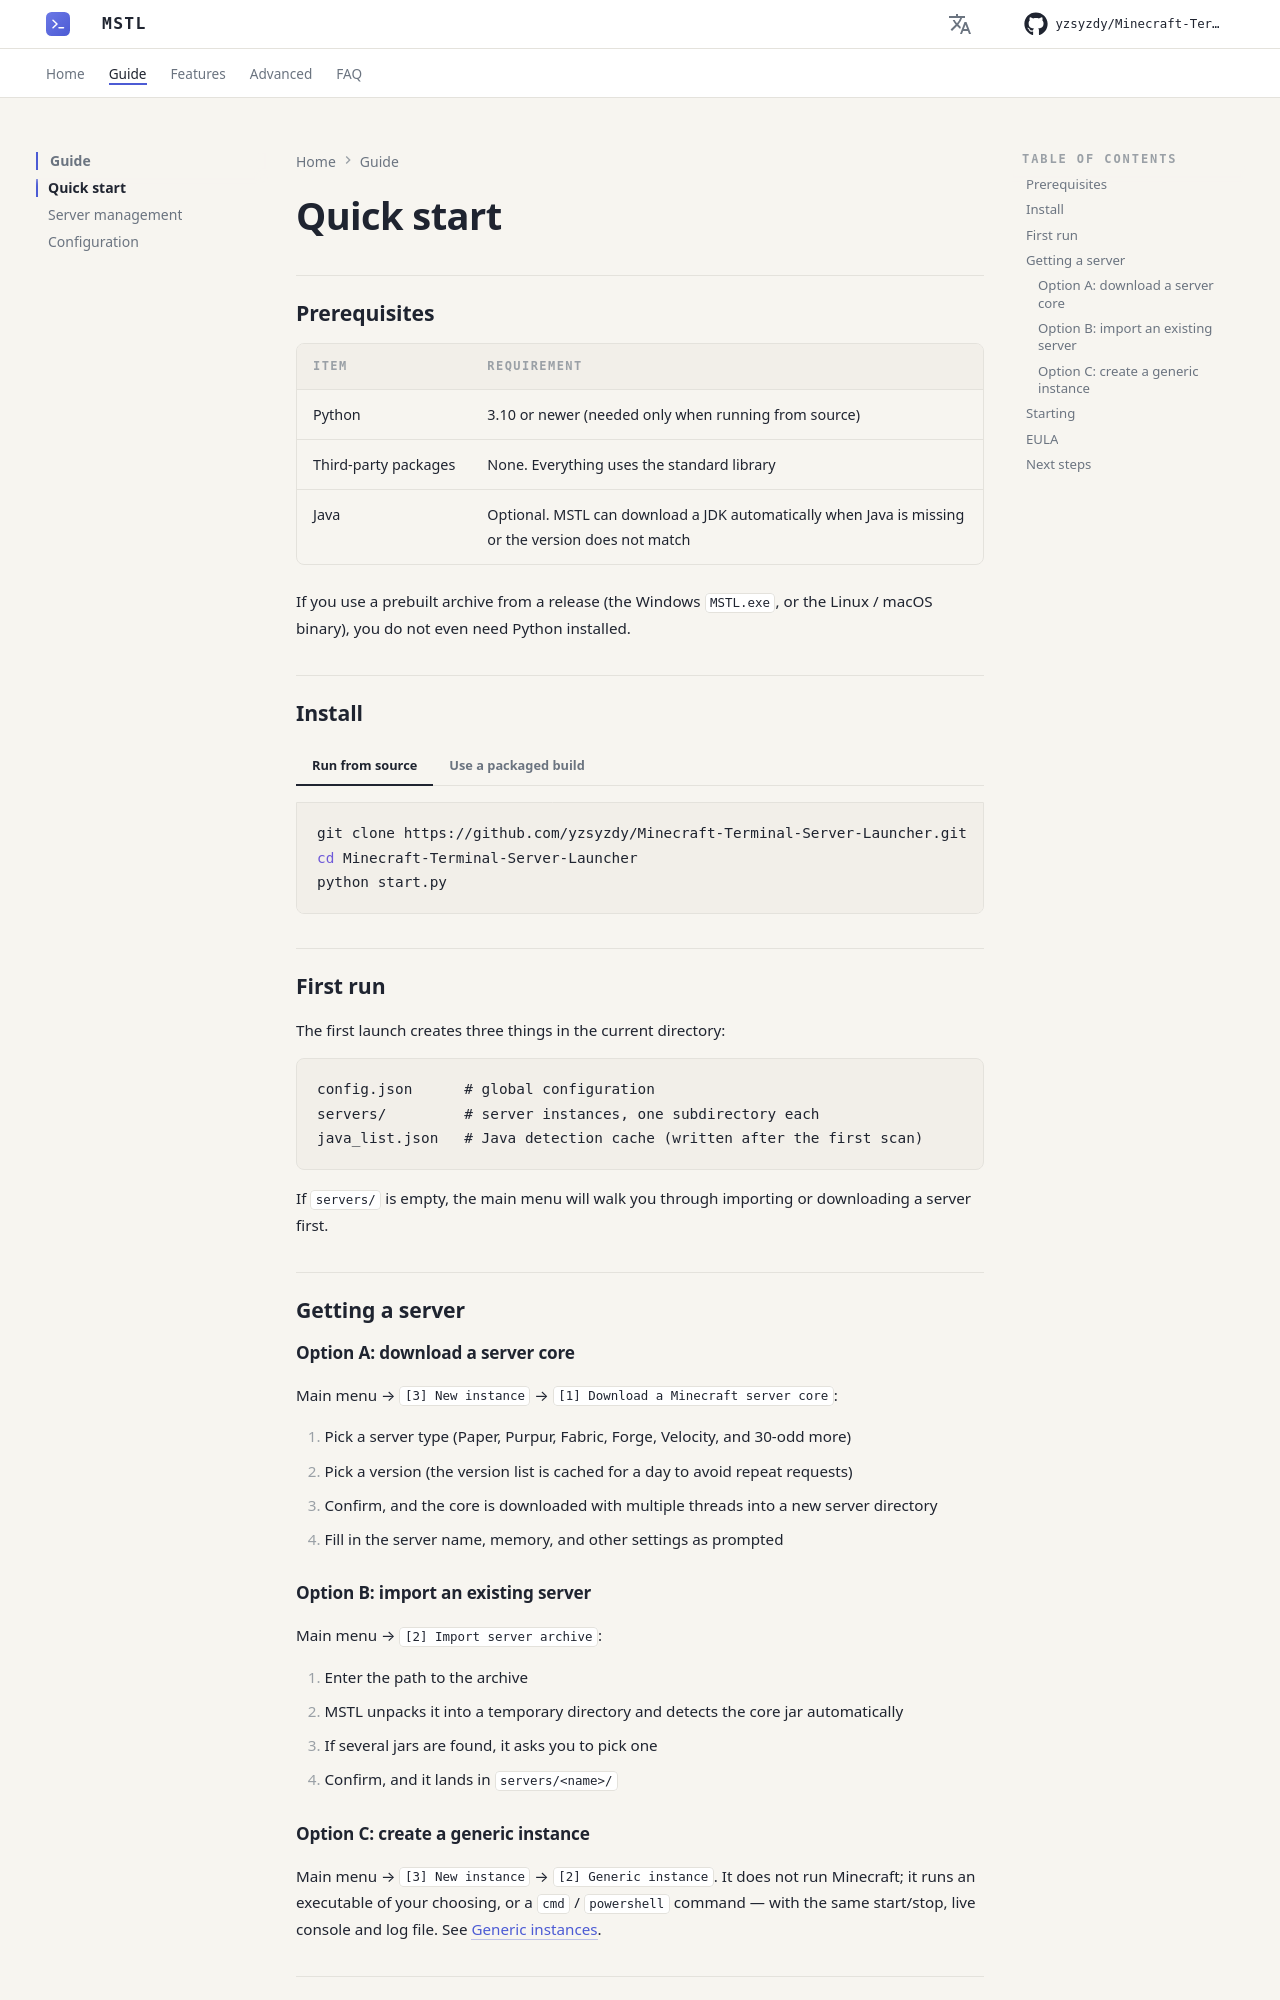

repository: yzsyzdy/Minecraft-Terminal-Server-Launcher · page: en/guide/quickstart/index.html · generator: mkdocs

# Quick start

## Prerequisites

| Item | Requirement |
|---|---|
| Python | 3.10 or newer (needed only when running from source) |
| Third-party packages | None. Everything uses the standard library |
| Java | Optional. MSTL can download a JDK automatically when Java is missing or the version does not match |

If you use a prebuilt archive from a release (the Windows `MSTL.exe`, or the Linux / macOS binary), you do not even need Python installed.

## Install

=== "Run from source"

    ```bash
    git clone https://github.com/yzsyzdy/Minecraft-Terminal-Server-Launcher.git
    cd Minecraft-Terminal-Server-Launcher
    python start.py
    ```

=== "Use a packaged build"

    Grab the archive for your platform from
    [Releases](https://github.com/yzsyzdy/Minecraft-Terminal-Server-Launcher/releases) — no Python required.

    **Windows**: `MSTL-v*.zip`, unzip it and double-click `MSTL.exe`.

    **Linux (x86_64)**:

    ```bash
    mkdir mstl && tar xzf MSTL-v*-linux-x86_64.tar.gz -C mstl
    cd mstl && ./MSTL
    ```

    **macOS**: use `-macos-arm64` on Apple silicon, `-macos-x86_64` on Intel.

    ```bash
    mkdir mstl && tar xzf MSTL-v*-macos-arm64.tar.gz -C mstl
    cd mstl && ./MSTL
    ```

    !!! warning "Two limits on the non-Windows builds"

        - **The macOS build is not code-signed** (that needs an Apple developer certificate).
          If Gatekeeper blocks the first launch, right-click → *Open*, or run
          `xattr -d com.apple.quarantine ./MSTL`.
        - **The Linux build needs glibc 2.35 or newer** (it is built on Ubuntu 22.04).
          On older distributions, use the *Run from source* tab above.

## First run

The first launch creates three things in the current directory:

```
config.json      # global configuration
servers/         # server instances, one subdirectory each
java_list.json   # Java detection cache (written after the first scan)
```

If `servers/` is empty, the main menu will walk you through importing or downloading a server first.

## Getting a server

### Option A: download a server core

Main menu → `[3] New instance` → `[1] Download a Minecraft server core`:

1. Pick a server type (Paper, Purpur, Fabric, Forge, Velocity, and 30-odd more)
2. Pick a version (the version list is cached for a day to avoid repeat requests)
3. Confirm, and the core is downloaded with multiple threads into a new server directory
4. Fill in the server name, memory, and other settings as prompted

### Option B: import an existing server

Main menu → `[2] Import server archive`:

1. Enter the path to the archive
2. MSTL unpacks it into a temporary directory and detects the core jar automatically
3. If several jars are found, it asks you to pick one
4. Confirm, and it lands in `servers/<name>/`
